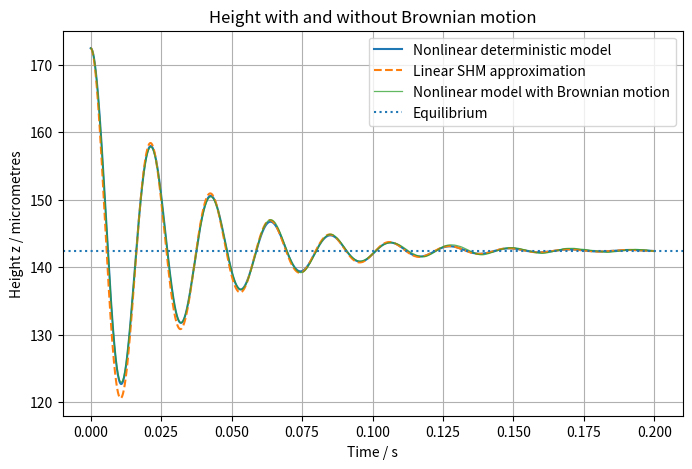
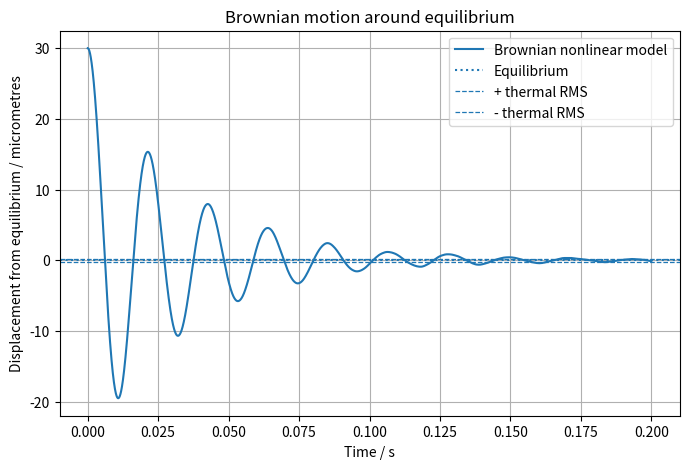
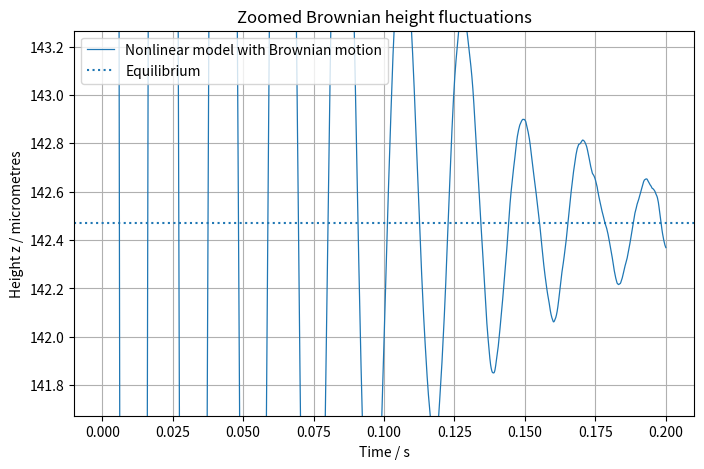
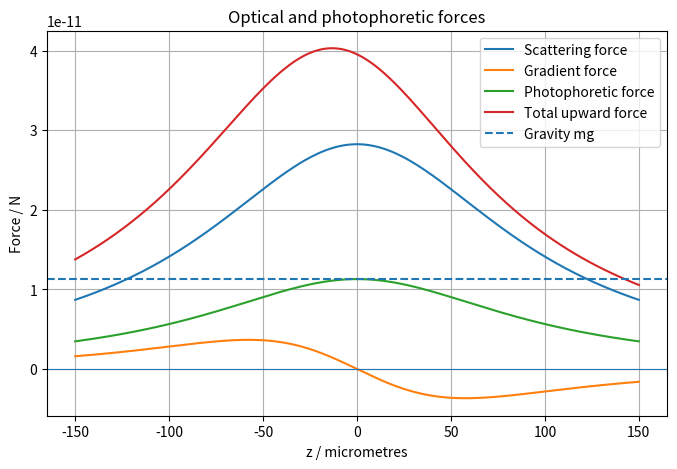
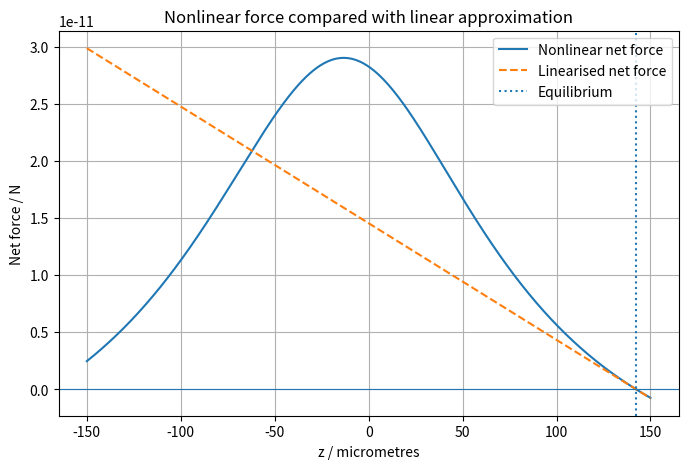

These figures' Python source, in order:
import numpy as np
import matplotlib.pyplot as plt
from scipy.integrate import solve_ivp
from scipy.optimize import brentq


# -----------------------------
# Constants
# -----------------------------
g = 9.81

# -----------------------------
# Particle properties
# -----------------------------
radius = 5e-6          # m
density = 2200         # kg/m^3

volume = (4/3) * np.pi * radius**3
m = density * volume

print("Particle mass =", m, "kg")
print("Weight mg =", m*g, "N")

# -----------------------------
# Gas properties
# -----------------------------
p = 3000        # pressure, Pa
T = 293           # temperature, K
eta = 1.8e-5      # dynamic viscosity of air, Pa s
M_air = 0.029     # molar mass of air, kg/mol
R = 8.314         # gas constant, J/(mol K)
rho_g = p * M_air / (R * T)
kB = 1.38e-23
d_air = 3.7e-10

lambda_mfp = kB * T / (np.sqrt(2) * np.pi * d_air**2 * p)
Kn = lambda_mfp / radius

print("Mean free path =", lambda_mfp, "m")
print("Knudsen number =", Kn)

# -----------------------------
# Laser / force parameters
# -----------------------------
zR = 100e-6             # axial length scale, m

# Force amplitudes relative to particle weight
Fs0 = 2.5 * m * g      # upward scattering force strength
Fg0 = 1.0 * m * g      # gradient force strength


def F_scat(z):
    """
    Upward scattering/radiation-pressure force.
    """
    return Fs0 / (1 + (z / zR)**2)


def F_grad(z):
    """
    Gradient force pulling particle back toward the focus at z = 0.

    For z > 0, this is negative.
    For z < 0, this is positive.
    """
    return -Fg0 * (z / zR) / (1 + (z / zR)**2)**2


# -----------------------------
# Photophoretic force parameters
# -----------------------------
p_max = 3000      # pressure where photophoretic force is strongest, Pa

Fph_max = 1.0 * m * g   # maximum photophoretic force, N

z_focus = 0.0     # laser focus position, m


def pressure_factor(p):
    """
    Pressure dependence of photophoretic force.
    This equals 1 when p = p_max.
    """
    return 2 / ((p / p_max) + (p_max / p))


def intensity_shape(z):
    """
    Simple 1D laser intensity profile along z.
    Maximum at the focus.
    """
    z_rel = z - z_focus
    return 1 / (1 + (z_rel / zR)**2)


def F_photo(z, p):
    """
    Photophoretic force.

    This simple model assumes the photophoretic force is:
    - proportional to laser intensity,
    - pressure dependent,
    - upward in the +z direction.

    For a first model, the sign is chosen positive.
    """
    return Fph_max * pressure_factor(p) * intensity_shape(z)


def F_total(z):
    """
    Total vertical optical force.
    """
    return F_scat(z) + F_grad(z) + F_photo(z, p)


def F_net(z):
    """
    Net force excluding damping.
    Equilibrium occurs when F_net = 0.
    """
    return F_total(z) - m*g


# -----------------------------
# Find equilibrium position
# -----------------------------
# We look for z_eq where:
#
# F_scat(z_eq) + F_grad(z_eq) + F_photo(z_eq) = mg

z_min = -500e-6
z_max = 500e-6

# Scan to find possible equilibrium points
z_scan = np.linspace(z_min, z_max, 2000)
F_scan = F_net(z_scan)

roots = []

for i in range(len(z_scan) - 1):
    if F_scan[i] * F_scan[i + 1] < 0:
        root = brentq(
            F_net,
            z_scan[i],
            z_scan[i + 1],
            xtol=1e-15,
            rtol=1e-15
        )
        roots.append(root)

print("Equilibrium positions / micrometres:")
for root in roots:
    print(root * 1e6)

# Choose a stable equilibrium
# Stability condition:
#
# dF_net/dz < 0
#
# because if z increases above equilibrium, force should become more negative.


def numerical_derivative(func, z, h=1e-9):
    return (func(z + h) - func(z - h)) / (2*h)


stable_roots = []

for root in roots:
    slope = numerical_derivative(F_net, root)
    if slope < 0:
        stable_roots.append(root)

if len(stable_roots) == 0:
    raise ValueError("No stable equilibrium found. Try changing Fs0 or Fg0.")

z_eq = stable_roots[0]

print("Chosen stable equilibrium =", z_eq * 1e6, "micrometres")
print("F_net(z_eq) =", F_net(z_eq), "N")

# -----------------------------
# Linear SHM approximation
# -----------------------------
# Near equilibrium:
#
# F_total(z) - mg approx -k (z - z_eq)
#
# so:
#
# k = -dF_total/dz at z_eq

dFdz_eq = numerical_derivative(F_total, z_eq)
k = -dFdz_eq

omega = np.sqrt(k / m)
frequency = omega / (2*np.pi)

print("Effective spring constant k =", k, "N/m")
print("Small-oscillation angular frequency omega =", omega, "rad/s")
print("Small-oscillation frequency =", frequency, "Hz")

# Thermal RMS displacement expected for a harmonic trap.
x_rms_thermal = np.sqrt(kB * T / k)
print("Expected thermal RMS displacement =", x_rms_thermal * 1e6, "micrometres")

# -----------------------------
# Damping
# -----------------------------
# This manual damping ratio is useful for seeing oscillations.
# For a pressure-based model, replace this with a pressure-dependent drag law.
damping_ratio = 0.1   # < 1 gives oscillations
b = damping_ratio * 2 * np.sqrt(m * k)

print("Damping coefficient b =", b, "kg/s")
print("Critical damping coefficient =", 2 * np.sqrt(m * k), "kg/s")


# -----------------------------
# Nonlinear separated-force equation
# -----------------------------

def nonlinear_system(t, Y):
    z = Y[0]
    v = Y[1]

    dzdt = v

    Fopt = F_scat(z) + F_grad(z)
    Fph = F_photo(z, p)
    Fdrag = -b * v

    dvdt = (Fopt + Fph - m*g + Fdrag) / m

    return [dzdt, dvdt]


# -----------------------------
# Linear SHM equation
# -----------------------------
def linear_system(t, Y):
    x = Y[0]   # displacement from equilibrium
    v = Y[1]

    dxdt = v
    dvdt = -(b/m)*v - (k/m)*x

    return [dxdt, dvdt]


# -----------------------------
# Initial conditions
# -----------------------------
# Start slightly away from equilibrium.
# Set this to 0 to see pure Brownian motion around equilibrium.
displacement = 30e-6

z0 = z_eq + displacement
v0 = 0.0

x0 = z0 - z_eq

Y0_nonlinear = [z0, v0]
Y0_linear = [x0, v0]

# -----------------------------
# Time range
# -----------------------------
t_start = 0
t_end = 0.20
t_eval = np.linspace(t_start, t_end, 4000)

# -----------------------------
# Solve nonlinear deterministic model
# -----------------------------
sol_nonlinear = solve_ivp(
    nonlinear_system,
    [t_start, t_end],
    Y0_nonlinear,
    t_eval=t_eval,
    rtol=1e-10,
    atol=[1e-14, 1e-12],
    max_step=1e-4
)

# -----------------------------
# Solve linear SHM approximation
# -----------------------------
sol_linear = solve_ivp(
    linear_system,
    [t_start, t_end],
    Y0_linear,
    t_eval=t_eval,
    rtol=1e-10,
    atol=[1e-14, 1e-12],
    max_step=1e-4
)

# -----------------------------
# Brownian / Langevin trajectory
# -----------------------------
# Brownian motion is added with a fixed-step Euler-Maruyama update.
# The stochastic velocity kick follows the fluctuation-dissipation theorem:
#
# dv_random = sqrt(2*b*kB*T/m^2) * sqrt(dt) * N(0, 1)

rng = np.random.default_rng(seed=4)

dt = 1e-6
t_brownian = np.arange(t_start, t_end + dt, dt)

z_brownian = np.zeros_like(t_brownian)
v_brownian = np.zeros_like(t_brownian)

z_brownian[0] = z0
v_brownian[0] = v0

sigma_v = np.sqrt(2 * b * kB * T / m**2)

for i in range(len(t_brownian) - 1):
    z_i = z_brownian[i]
    v_i = v_brownian[i]

    Fopt = F_scat(z_i) + F_grad(z_i)
    Fph = F_photo(z_i, p)
    Fdrag = -b * v_i
    Fdet = Fopt + Fph - m*g + Fdrag

    v_brownian[i + 1] = (
        v_i
        + (Fdet / m) * dt
        + sigma_v * np.sqrt(dt) * rng.normal()
    )
    z_brownian[i + 1] = z_i + v_brownian[i + 1] * dt

print(
    "Simulated Brownian RMS displacement =",
    np.std(z_brownian - z_eq) * 1e6,
    "micrometres"
)

# -----------------------------
# Extract deterministic solutions
# -----------------------------
t = sol_nonlinear.t

z_nonlinear = sol_nonlinear.y[0]
v_nonlinear = sol_nonlinear.y[1]

x_linear = sol_linear.y[0]
v_linear = sol_linear.y[1]

# Convert linear displacement back to real position
z_linear = z_eq + x_linear

# -----------------------------
# Plot nonlinear vs SHM comparison
# -----------------------------
plt.figure(figsize=(8, 5))

plt.plot(t, z_nonlinear * 1e6, label="Nonlinear deterministic model")
plt.plot(t, z_linear * 1e6, "--", label="Linear SHM approximation")
plt.plot(
    t_brownian,
    z_brownian * 1e6,
    alpha=0.75,
    linewidth=0.9,
    label="Nonlinear model with Brownian motion"
)
plt.axhline(z_eq * 1e6, linestyle=":", label="Equilibrium")

plt.xlabel("Time / s")
plt.ylabel("Height z / micrometres")
plt.title("Height with and without Brownian motion")
plt.legend()
plt.grid()
plt.show()

# -----------------------------
# Plot Brownian trajectory as displacement from equilibrium
# -----------------------------
plt.figure(figsize=(8, 5))

plt.plot(t_brownian, (z_brownian - z_eq) * 1e6, label="Brownian nonlinear model")
plt.axhline(0, linestyle=":", label="Equilibrium")
plt.axhline(x_rms_thermal * 1e6, linestyle="--", linewidth=0.9, label="+ thermal RMS")
plt.axhline(-x_rms_thermal * 1e6, linestyle="--", linewidth=0.9, label="- thermal RMS")

plt.xlabel("Time / s")
plt.ylabel("Displacement from equilibrium / micrometres")
plt.title("Brownian motion around equilibrium")
plt.legend()
plt.grid()
plt.show()

# -----------------------------
# Zoomed height plot
# -----------------------------
plt.figure(figsize=(8, 5))

plt.plot(
    t_brownian,
    z_brownian * 1e6,
    linewidth=0.9,
    label="Nonlinear model with Brownian motion"
)
plt.axhline(z_eq * 1e6, linestyle=":", label="Equilibrium")

zoom_half_width = 4 * x_rms_thermal * 1e6
plt.ylim(
    z_eq * 1e6 - zoom_half_width,
    z_eq * 1e6 + zoom_half_width
)

plt.xlabel("Time / s")
plt.ylabel("Height z / micrometres")
plt.title("Zoomed Brownian height fluctuations")
plt.legend()
plt.grid()
plt.show()

# -----------------------------
# Plot force curves
# -----------------------------

z_values = np.linspace(-150e-6, 150e-6, 1000)

plt.figure(figsize=(8, 5))

plt.plot(z_values * 1e6, F_scat(z_values), label="Scattering force")
plt.plot(z_values * 1e6, F_grad(z_values), label="Gradient force")
plt.plot(z_values * 1e6, F_photo(z_values, p), label="Photophoretic force")
plt.plot(z_values * 1e6, F_total(z_values), label="Total upward force")

plt.axhline(m*g, linestyle="--", label="Gravity mg")
plt.axhline(0, linewidth=0.8)

plt.xlabel("z / micrometres")
plt.ylabel("Force / N")
plt.title("Optical and photophoretic forces")
plt.legend()
plt.grid()
plt.show()

# -----------------------------
# Plot net force near equilibrium
# -----------------------------
plt.figure(figsize=(8, 5))

plt.plot(z_values * 1e6, F_net(z_values), label="Nonlinear net force")

# Linearised net force:
# F_net approx -k (z - z_eq)
F_net_linear = -k * (z_values - z_eq)

plt.plot(z_values * 1e6, F_net_linear, "--", label="Linearised net force")
plt.axvline(z_eq * 1e6, linestyle=":", label="Equilibrium")
plt.axhline(0, linewidth=0.8)

plt.xlabel("z / micrometres")
plt.ylabel("Net force / N")
plt.title("Nonlinear force compared with linear approximation")
plt.legend()
plt.grid()
plt.show()
